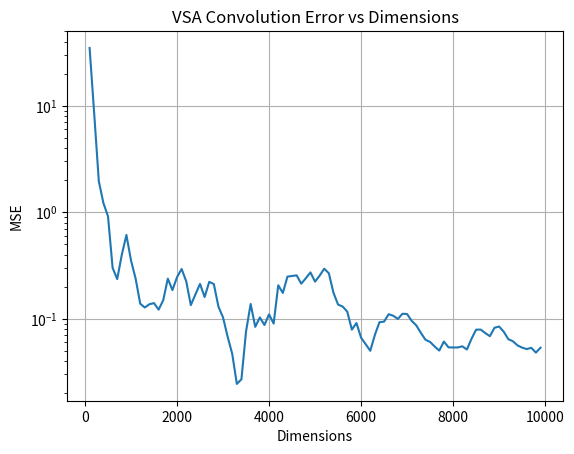

Reproduce this figure in Python.
import numpy as np
from typing import Callable
import matplotlib.pyplot as plt


def make_encoder(dim: int = 10_000) -> Callable:
    phases = np.random.default_rng(42).uniform(-np.pi, np.pi, dim)
    return lambda r: np.exp(1j * phases * r)


def function_representation(f: np.ndarray, encode: Callable) -> np.ndarray:
    """Compute vector representation for function f[r]"""
    return sum(f[r] * encode(r) for r in range(len(f)))


def retrieve(y_f: np.ndarray, s: int, encode: Callable) -> float:
    """Retrieve (approximate) f[s] from function representation y_f"""
    return float(np.real(y_f @ encode(s).conj()) / len(y_f))


def bind(y_f: np.ndarray, y_g: np.ndarray) -> np.ndarray:
    return y_f * y_g


def vsa_convolution(f: np.ndarray, g: np.ndarray, encode: Callable) -> np.ndarray:
    """Approximate convolution using VSA """
    y_bound = bind(function_representation(f, encode),
                   function_representation(g, encode))
    out_len = len(f) + len(g) - 1
    return np.array([retrieve(y_bound, u, encode) for u in range(out_len)])



if __name__ == "__main__":
    f = np.array([1, 2, 3, 4, 5, 4, 3, 2, 1, 0,
                  0, 0, 0, 0, 0, 0, 0, 0, 0, 0], dtype=float)
    g = np.array([0, 0, 0, 0, 0, 1, 1, 1, 1, 1,
                  1, 1, 0, 0, 0, 0, 0, 0, 0, 0], dtype=float)

    num_trials = 5

    errors = []
    dims = [i for i in range(100, 10000, 100)]

    for dim in dims:
        mses = []
        for _ in range(num_trials):
            encode = make_encoder(dim=dim)
            vsa_conv  = vsa_convolution(f, g, encode)
            true_conv = np.convolve(f, g, mode='full')
            mses.append(np.mean((true_conv - vsa_conv) ** 2))
        
        errors.append(np.mean(mses))

    plt.figure()
    plt.plot(dims, errors)
    plt.xlabel("Dimensions")
    plt.ylabel("MSE")
    plt.title("VSA Convolution Error vs Dimensions")
    plt.yscale('log')
    plt.grid(True)
    plt.show()
